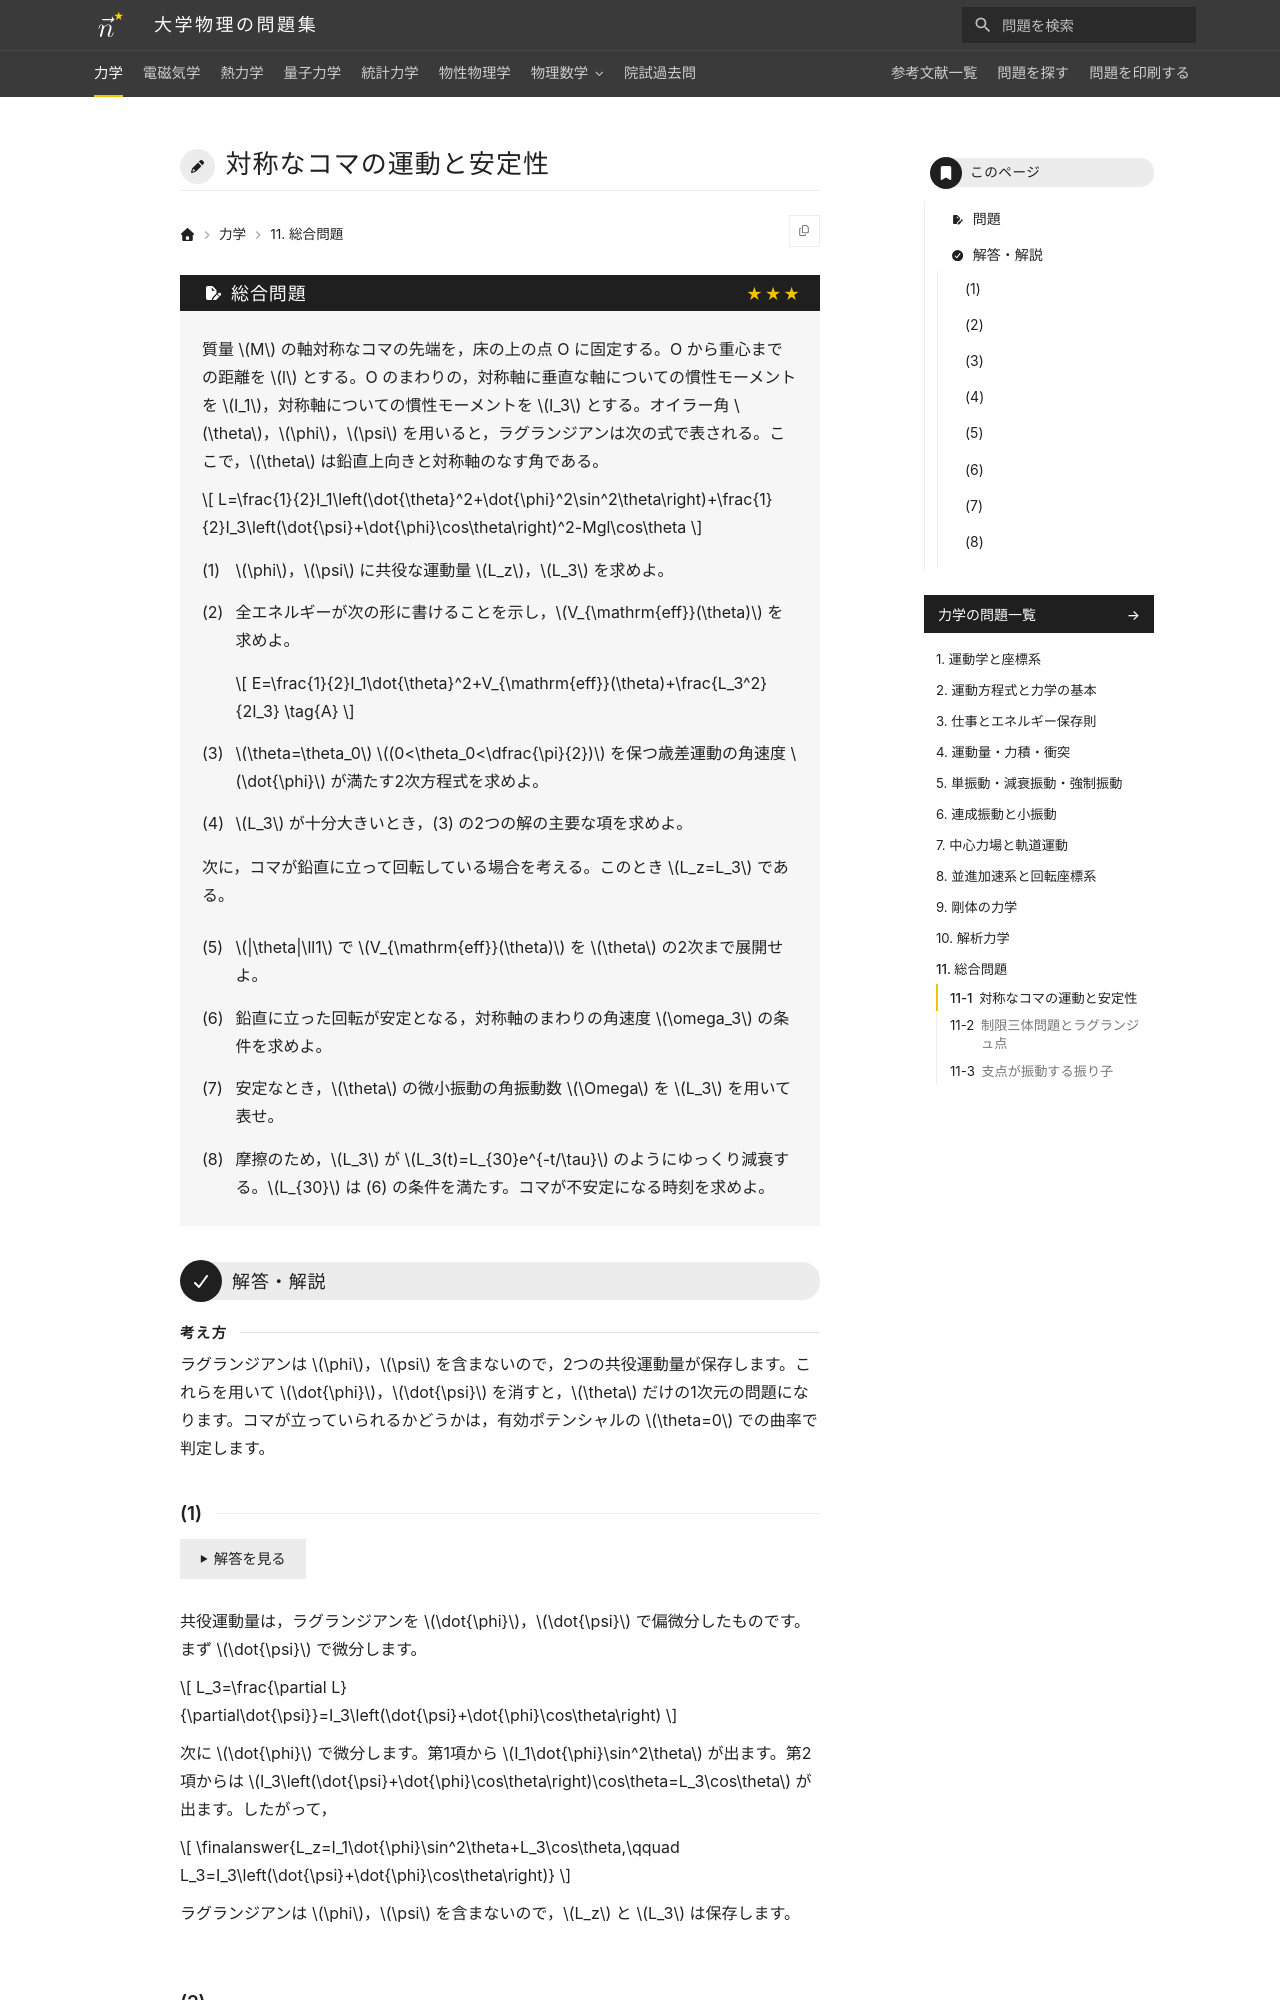

repository: Nanana-2/physics-site · page: 01mechanics/11/11_910/index.html · generator: mkdocs

---
tags:
  - 発展
---

# 対称なコマの運動と安定性

## 問題
質量 $M$ の軸対称なコマの先端を，床の上の点 O に固定する。O から重心までの距離を $l$ とする。O のまわりの，対称軸に垂直な軸についての慣性モーメントを $I_1$，対称軸についての慣性モーメントを $I_3$ とする。オイラー角 $\theta$，$\phi$，$\psi$ を用いると，ラグランジアンは次の式で表される。ここで，$\theta$ は鉛直上向きと対称軸のなす角である。

$$
L=\frac{1}{2}I_1\left(\dot{\theta}^2+\dot{\phi}^2\sin^2\theta\right)+\frac{1}{2}I_3\left(\dot{\psi}+\dot{\phi}\cos\theta\right)^2-Mgl\cos\theta
$$

(1) $\phi$，$\psi$ に共役な運動量 $L_z$，$L_3$ を求めよ。

(2) 全エネルギーが次の形に書けることを示し，$V_{\mathrm{eff}}(\theta)$ を求めよ。

$$
E=\frac{1}{2}I_1\dot{\theta}^2+V_{\mathrm{eff}}(\theta)+\frac{L_3^2}{2I_3} \tag{A}
$$

(3) $\theta=\theta_0$ $(0<\theta_0<\dfrac{\pi}{2})$ を保つ歳差運動の角速度 $\dot{\phi}$ が満たす2次方程式を求めよ。

(4) $L_3$ が十分大きいとき，(3) の2つの解の主要な項を求めよ。

次に，コマが鉛直に立って回転している場合を考える。このとき $L_z=L_3$ である。

(5) $|\theta|\ll1$ で $V_{\mathrm{eff}}(\theta)$ を $\theta$ の2次まで展開せよ。

(6) 鉛直に立った回転が安定となる，対称軸のまわりの角速度 $\omega_3$ の条件を求めよ。

(7) 安定なとき，$\theta$ の微小振動の角振動数 $\Omega$ を $L_3$ を用いて表せ。

(8) 摩擦のため，$L_3$ が $L_3(t)=L_{30}e^{-t/\tau}$ のようにゆっくり減衰する。$L_{30}$ は (6) の条件を満たす。コマが不安定になる時刻を求めよ。

---

## 解答・解説

<div class="approach" markdown>
ラグランジアンは $\phi$，$\psi$ を含まないので，2つの共役運動量が保存します。これらを用いて $\dot{\phi}$，$\dot{\psi}$ を消すと，$\theta$ だけの1次元の問題になります。コマが立っていられるかどうかは，有効ポテンシャルの $\theta=0$ での曲率で判定します。
</div>
